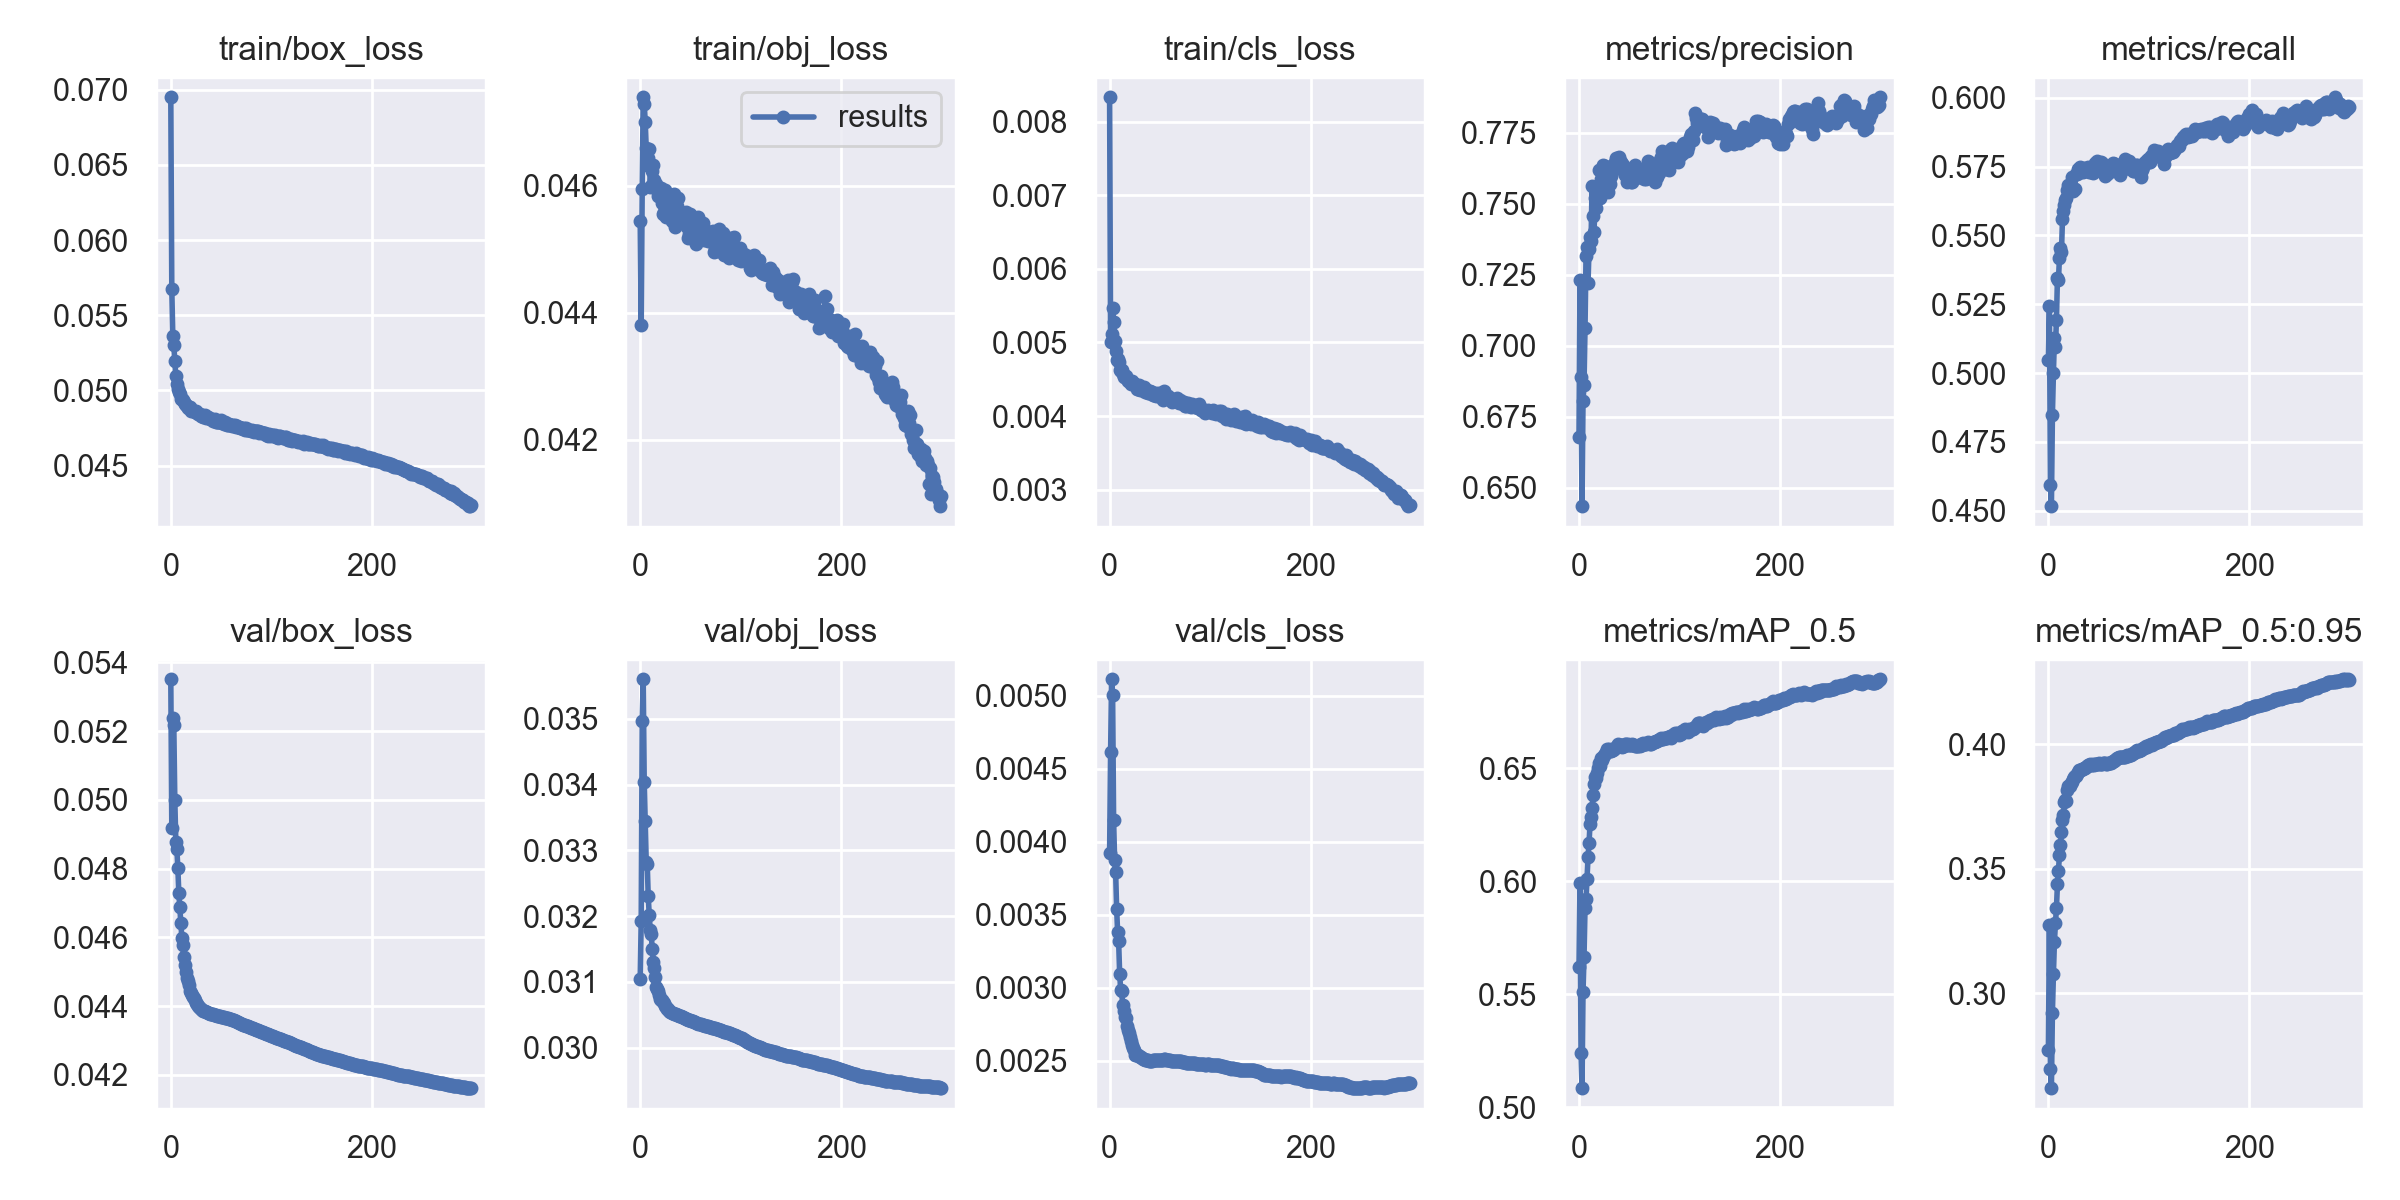

The file beside this chart, header and first rows:
epoch, train/box_loss, train/obj_loss, train/cls_loss, metrics/precision, metrics/recall, metrics/mAP_0.5, metrics/mAP_0.5:0.95, val/box_loss, val/obj_loss, val/cls_loss, x/lr0, x/lr1, x/lr2
0, 0.0695, 0.04544, 0.008331, 0.6677, 0.5046, 0.562, 0.2772, 0.05351, 0.03104, 0.00392, 0.07005, 0.003328, 0.003328
1, 0.05672, 0.04381, 0.005013, 0.723, 0.5244, 0.5994, 0.3272, 0.04917, 0.03192, 0.004613, 0.04003, 0.006639, 0.006639
2, 0.05363, 0.04595, 0.005112, 0.6888, 0.4594, 0.5241, 0.2696, 0.05239, 0.03497, 0.005113, 0.009986, 0.009928, 0.009928
3, 0.05302, 0.04739, 0.005475, 0.6435, 0.4517, 0.5085, 0.2619, 0.05216, 0.0356, 0.005002, 0.009901, 0.009901, 0.009901
4, 0.05193, 0.04729, 0.00528, 0.6804, 0.4849, 0.5511, 0.2923, 0.04999, 0.03404, 0.004148, 0.009901, 0.009901, 0.009901
5, 0.05097, 0.047, 0.005015, 0.6863, 0.5, 0.5665, 0.3076, 0.04877, 0.03344, 0.003874, 0.009868, 0.009868, 0.009868
6, 0.05042, 0.04658, 0.00488, 0.7062, 0.5127, 0.5883, 0.3206, 0.04858, 0.03282, 0.003795, 0.009835, 0.009835, 0.009835
7, 0.0501, 0.04632, 0.004766, 0.7315, 0.5096, 0.592, 0.328, 0.04803, 0.03279, 0.003543, 0.009802, 0.009802, 0.009802
8, 0.04991, 0.04643, 0.004772, 0.7347, 0.5192, 0.6009, 0.3341, 0.04729, 0.0323, 0.003381, 0.009769, 0.009769, 0.009769
9, 0.04976, 0.04657, 0.004733, 0.7222, 0.5344, 0.6107, 0.3438, 0.04687, 0.03202, 0.003318, 0.009736, 0.009736, 0.009736
10, 0.04946, 0.04598, 0.004626, 0.7341, 0.5337, 0.6171, 0.3493, 0.04641, 0.03179, 0.003098, 0.009703, 0.009703, 0.009703
11, 0.04945, 0.046, 0.004606, 0.7382, 0.5419, 0.6254, 0.3554, 0.04599, 0.03173, 0.002988, 0.00967, 0.00967, 0.00967
12, 0.04938, 0.04623, 0.004622, 0.7367, 0.5454, 0.6287, 0.3597, 0.04577, 0.0315, 0.002978, 0.009637, 0.009637, 0.009637
13, 0.04924, 0.04633, 0.004574, 0.7563, 0.5439, 0.6325, 0.3646, 0.04543, 0.03131, 0.002884, 0.009604, 0.009604, 0.009604
14, 0.04909, 0.04608, 0.004535, 0.7456, 0.5558, 0.6381, 0.3695, 0.04518, 0.03121, 0.002843, 0.009571, 0.009571, 0.009571
15, 0.04906, 0.04599, 0.004548, 0.7401, 0.559, 0.6429, 0.3718, 0.04499, 0.03108, 0.0028, 0.009538, 0.009538, 0.009538
16, 0.04898, 0.04602, 0.004551, 0.7521, 0.561, 0.6463, 0.3767, 0.04483, 0.03093, 0.002791, 0.009505, 0.009505, 0.009505
17, 0.04885, 0.04593, 0.004508, 0.7484, 0.563, 0.6459, 0.3777, 0.04471, 0.03089, 0.002739, 0.009472, 0.009472, 0.009472
18, 0.04887, 0.04584, 0.004472, 0.7529, 0.5637, 0.648, 0.3774, 0.04462, 0.03087, 0.002714, 0.009439, 0.009439, 0.009439
19, 0.04891, 0.04595, 0.004478, 0.7547, 0.5667, 0.6503, 0.3817, 0.04443, 0.0308, 0.002692, 0.009406, 0.009406, 0.009406
20, 0.04867, 0.0459, 0.004475, 0.7619, 0.5684, 0.6524, 0.3832, 0.04437, 0.03074, 0.002667, 0.009373, 0.009373, 0.009373
21, 0.04868, 0.04596, 0.004441, 0.752, 0.5671, 0.6511, 0.3832, 0.04433, 0.03073, 0.002635, 0.00934, 0.00934, 0.00934
22, 0.04865, 0.04573, 0.004477, 0.7588, 0.5682, 0.6544, 0.3844, 0.04427, 0.03072, 0.002611, 0.009307, 0.009307, 0.009307
23, 0.04863, 0.04555, 0.004454, 0.7566, 0.5712, 0.654, 0.3847, 0.04425, 0.03069, 0.002586, 0.009274, 0.009274, 0.009274
24, 0.04857, 0.04558, 0.004439, 0.7636, 0.5661, 0.655, 0.386, 0.04416, 0.03067, 0.002572, 0.009241, 0.009241, 0.009241
25, 0.04865, 0.04593, 0.00444, 0.7595, 0.5669, 0.656, 0.387, 0.0441, 0.03063, 0.002543, 0.009208, 0.009208, 0.009208
26, 0.04851, 0.04551, 0.004423, 0.7633, 0.5668, 0.6562, 0.3872, 0.04405, 0.03061, 0.002541, 0.009175, 0.009175, 0.009175
27, 0.04847, 0.04576, 0.004367, 0.7548, 0.5723, 0.6571, 0.3874, 0.04401, 0.03059, 0.002543, 0.009142, 0.009142, 0.009142
28, 0.04844, 0.04552, 0.004372, 0.7546, 0.5724, 0.6584, 0.388, 0.04398, 0.03058, 0.002538, 0.009109, 0.009109, 0.009109
29, 0.04846, 0.04567, 0.004421, 0.754, 0.5743, 0.658, 0.3887, 0.04394, 0.03055, 0.00253, 0.009076, 0.009076, 0.009076
30, 0.0483, 0.0457, 0.004358, 0.7577, 0.574, 0.6584, 0.3895, 0.04391, 0.03054, 0.002527, 0.009043, 0.009043, 0.009043
31, 0.04833, 0.04552, 0.004374, 0.7568, 0.5748, 0.6579, 0.3896, 0.04389, 0.03053, 0.002524, 0.00901, 0.00901, 0.00901
32, 0.04827, 0.04544, 0.004351, 0.7597, 0.573, 0.6576, 0.3898, 0.04387, 0.03053, 0.00252, 0.008977, 0.008977, 0.008977
33, 0.0483, 0.04563, 0.004372, 0.7631, 0.5733, 0.658, 0.39, 0.04385, 0.03052, 0.002514, 0.008944, 0.008944, 0.008944
34, 0.04834, 0.04587, 0.004398, 0.7623, 0.5729, 0.6583, 0.3902, 0.04384, 0.03051, 0.002512, 0.008911, 0.008911, 0.008911
35, 0.04818, 0.04535, 0.004321, 0.7627, 0.5744, 0.6586, 0.3905, 0.04383, 0.0305, 0.002508, 0.008878, 0.008878, 0.008878
36, 0.04825, 0.04543, 0.004336, 0.7647, 0.5741, 0.6592, 0.3906, 0.04381, 0.0305, 0.002506, 0.008845, 0.008845, 0.008845
37, 0.04827, 0.04568, 0.004352, 0.7662, 0.5737, 0.6595, 0.3908, 0.0438, 0.03049, 0.002504, 0.008812, 0.008812, 0.008812
38, 0.04818, 0.0458, 0.00432, 0.7654, 0.5738, 0.6601, 0.3913, 0.0438, 0.03049, 0.002504, 0.008779, 0.008779, 0.008779
39, 0.0481, 0.04557, 0.004312, 0.766, 0.5747, 0.661, 0.3917, 0.04378, 0.03048, 0.002501, 0.008746, 0.008746, 0.008746
40, 0.04812, 0.04553, 0.004341, 0.7666, 0.5729, 0.6606, 0.3917, 0.04377, 0.03047, 0.0025, 0.008713, 0.008713, 0.008713
41, 0.04808, 0.04556, 0.004326, 0.7649, 0.5733, 0.6604, 0.392, 0.04376, 0.03047, 0.002501, 0.00868, 0.00868, 0.00868
42, 0.04797, 0.0455, 0.004325, 0.7648, 0.5731, 0.6603, 0.3918, 0.04375, 0.03046, 0.002502, 0.008647, 0.008647, 0.008647
43, 0.04806, 0.04543, 0.004286, 0.7638, 0.5729, 0.6594, 0.3919, 0.04375, 0.03046, 0.002504, 0.008614, 0.008614, 0.008614
44, 0.0481, 0.04556, 0.00429, 0.7635, 0.5725, 0.6598, 0.392, 0.04374, 0.03045, 0.002505, 0.008581, 0.008581, 0.008581
45, 0.0479, 0.04552, 0.004297, 0.7611, 0.5752, 0.6598, 0.3917, 0.04373, 0.03045, 0.002505, 0.008548, 0.008548, 0.008548
46, 0.04794, 0.04558, 0.004268, 0.76, 0.5763, 0.6606, 0.3921, 0.04372, 0.03044, 0.002505, 0.008515, 0.008515, 0.008515
47, 0.04793, 0.04535, 0.004312, 0.7615, 0.5758, 0.6608, 0.3922, 0.04371, 0.03044, 0.002505, 0.008482, 0.008482, 0.008482
48, 0.0479, 0.04517, 0.004277, 0.7574, 0.5769, 0.6605, 0.3921, 0.04371, 0.03042, 0.002504, 0.008449, 0.008449, 0.008449
49, 0.04789, 0.04525, 0.004291, 0.7613, 0.5754, 0.6607, 0.3921, 0.0437, 0.03042, 0.002505, 0.008416, 0.008416, 0.008416
50, 0.048, 0.04555, 0.004315, 0.7621, 0.5759, 0.6602, 0.3923, 0.04369, 0.03041, 0.002503, 0.008383, 0.008383, 0.008383
51, 0.04781, 0.04527, 0.004308, 0.7602, 0.5764, 0.6603, 0.392, 0.04369, 0.03041, 0.002504, 0.00835, 0.00835, 0.00835
52, 0.04791, 0.04535, 0.004293, 0.7574, 0.5768, 0.6602, 0.3923, 0.04368, 0.0304, 0.002507, 0.008317, 0.008317, 0.008317
53, 0.04775, 0.04528, 0.004222, 0.7575, 0.5764, 0.6608, 0.3922, 0.04367, 0.0304, 0.002509, 0.008284, 0.008284, 0.008284
54, 0.04793, 0.04523, 0.004342, 0.7598, 0.5749, 0.6605, 0.3924, 0.04366, 0.03039, 0.002511, 0.008251, 0.008251, 0.008251
55, 0.04781, 0.04535, 0.004287, 0.7623, 0.5734, 0.6603, 0.3926, 0.04365, 0.03038, 0.00251, 0.008218, 0.008218, 0.008218
56, 0.0477, 0.04508, 0.004241, 0.7637, 0.5716, 0.6598, 0.3925, 0.04365, 0.03037, 0.002507, 0.008185, 0.008185, 0.008185
57, 0.04772, 0.04525, 0.004249, 0.759, 0.5728, 0.66, 0.3922, 0.04364, 0.03037, 0.002506, 0.008152, 0.008152, 0.008152
58, 0.04777, 0.0455, 0.004267, 0.7624, 0.5722, 0.6599, 0.392, 0.04363, 0.03036, 0.002508, 0.008119, 0.008119, 0.008119
59, 0.04772, 0.04524, 0.004231, 0.7623, 0.5727, 0.66, 0.3924, 0.04362, 0.03036, 0.002509, 0.008086, 0.008086, 0.008086
... 240 more rows
